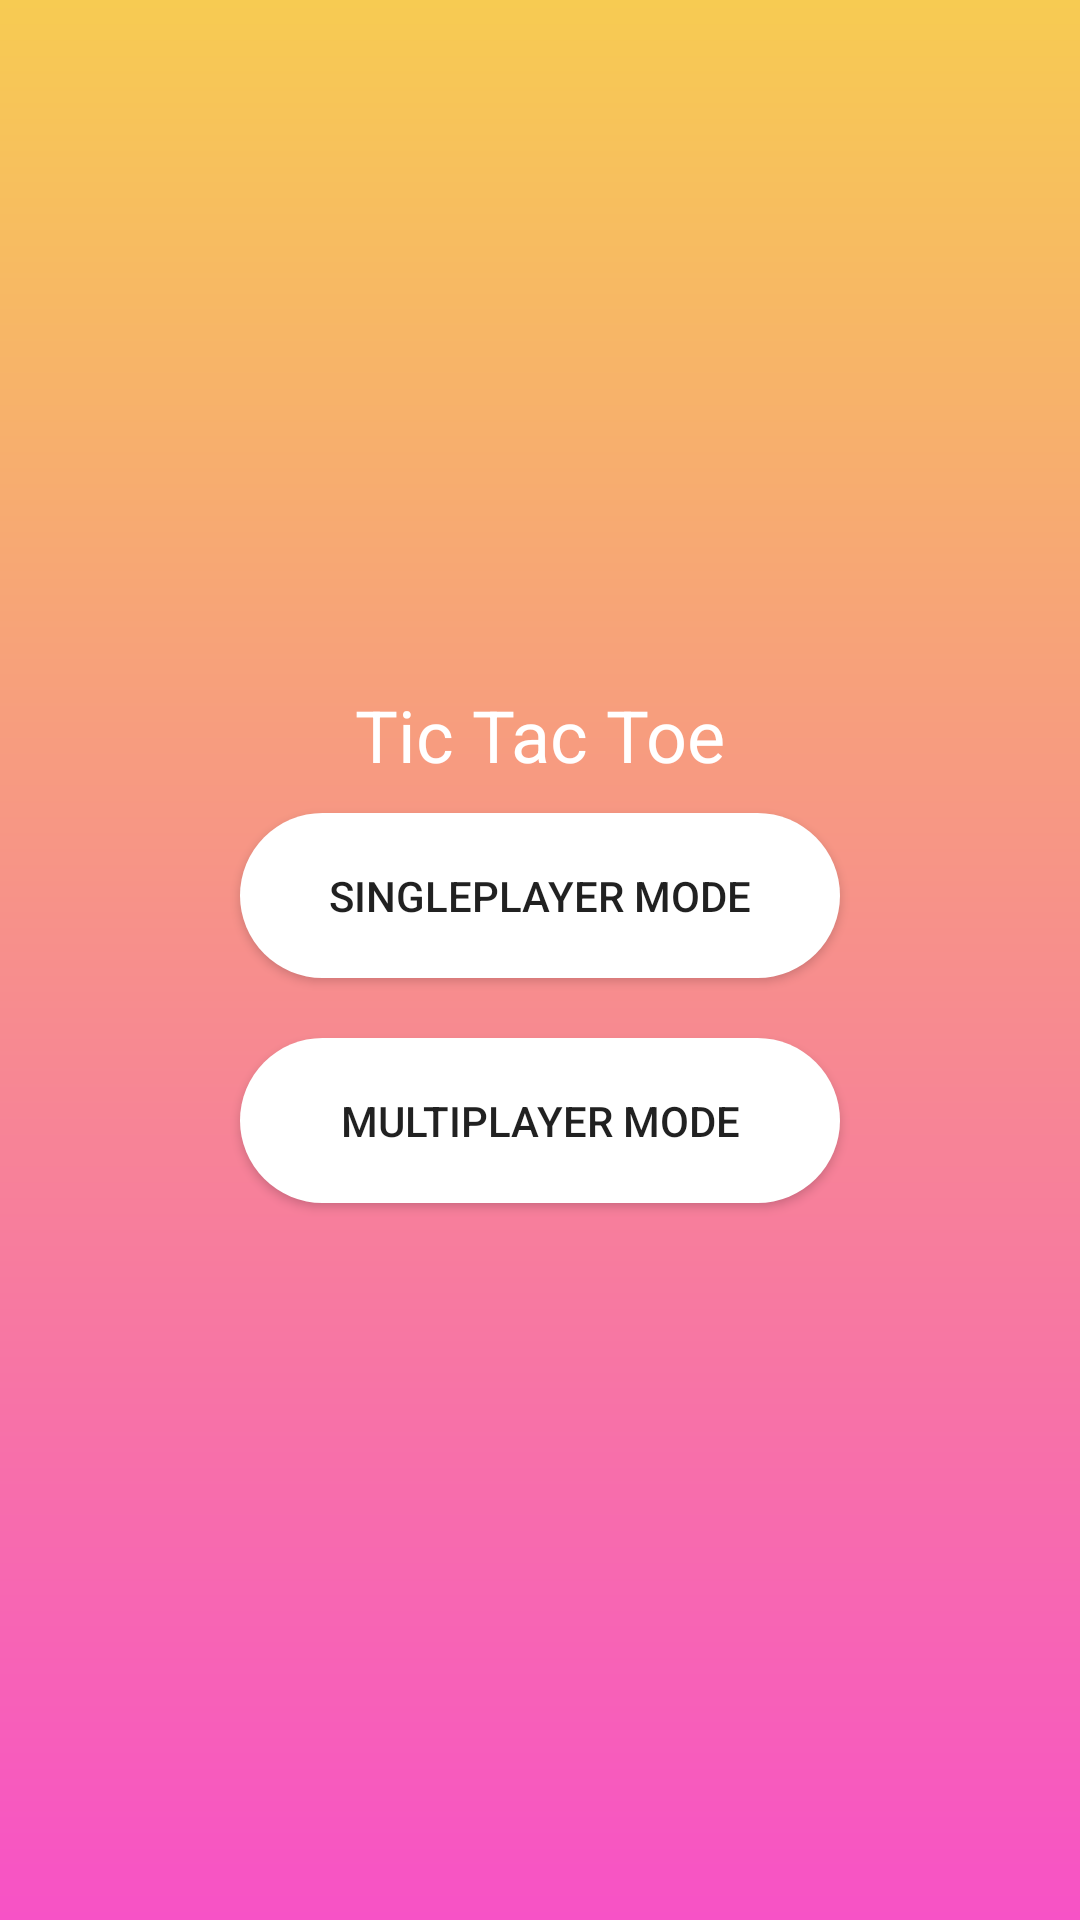

Write the Android layout XML for this screen, with the resource values it uses.
<!-- AndroidManifest.xml: activity theme Theme.AppCompat.Light.NoActionBar -->
<!-- res/layout/activity_main.xml -->
<?xml version="1.0" encoding="utf-8"?>
<LinearLayout
    xmlns:android="http://schemas.android.com/apk/res/android"
    xmlns:app="http://schemas.android.com/apk/res-auto"
    xmlns:tools="http://schemas.android.com/tools"
    android:layout_width="match_parent"
    android:layout_height="match_parent"
    android:gravity="center"
    android:orientation="vertical"
    android:background="@drawable/gradient_bg"
    tools:context=".MainActivity">

    <TextView
        android:layout_width="wrap_content"
        android:layout_height="wrap_content"
        android:textColor="@color/white"
        android:textSize="24sp"
        android:text="Tic Tac Toe"/>

    <Button
        android:layout_width="200sp"
        android:layout_height="55sp"
        android:layout_margin="10sp"
        android:background="@drawable/rounded_button"
        android:text="Singleplayer Mode"
        android:onClick="startSingleplayer"/>

    <Button
        android:id="@+id/multiplayerButton"
        android:layout_width="200sp"
        android:layout_height="55sp"
        android:layout_margin="10sp"
        android:background="@drawable/rounded_button"
        android:text="Multiplayer Mode"
        android:onClick="startMultiplayer"/>

</LinearLayout>
<!-- resources referenced by this layout -->
<resources>
  <!-- drawable gradient_bg (drawable) -->
  <?xml version = "1.0" encoding = "utf-8" ?>
  <shape
      android:shape = "rectangle"
      xmlns:android = "http://schemas.android.com/apk/res/android" >
  
      <gradient
          android:startColor = "#f752c6"
          android:endColor = "#f7cb52"
          android:angle = "90"
          android:type = "linear" />
  </shape>
  <!-- drawable rounded_button (drawable) -->
  <?xml version="1.0" encoding="utf-8"?>
  <shape xmlns:android="http://schemas.android.com/apk/res/android"
      android:shape="rectangle">
      <solid android:color="@color/white" />
      <corners
          android:radius="40sp"/>
  </shape>
  <!-- not gathered from this repository: default colours our renderer supplied (Android Studio template values) -->
  <color name="white">#FFFFFFFF</color>
</resources>
